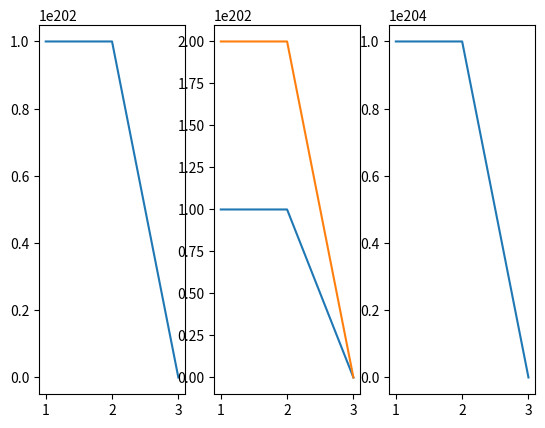

Write the Python code that produced this figure.
import numpy as np
import matplotlib.pyplot as plt
"""
Stablized implementation using log domain
"""
def softmin(X, eps, axis=1):
    """
    compute softmin for each row (column) of matrix X
    """
    E = np.exp(- X / eps)
    E = E.sum(axis=axis).reshape(-1, 1)
    return -eps * np.log(E)


eps = 1
n_pts = 100
n_iter = 100
col_ones = np.ones((n_pts, 1))
row_ones = np.ones((1, n_pts))
r = np.random.uniform(size=(n_pts, 1))
r = r / r.sum()
log_r = np.log(r)
c = np.random.uniform(size=(n_pts, 1))
c = c / c.sum()
log_c = np.log(c)

C = np.random.randn(n_pts, n_pts)
C = (C + C.T) / 2
K = np.exp(- C / eps)

f = np.ones((n_pts, 1)) / n_pts
f = np.log(f)
g = np.ones((n_pts, 1)) / n_pts
g = np.log(g)

row_diff = []
col_diff = []
tol_diff = []
grad_norm = []
for i in range(1, n_iter+1):
    if i % 2 == 1:
        f = softmin(C - f @ row_ones - g.T @ col_ones, eps=eps, axis=1) - f + eps * log_r
    else:
        g = softmin(C - f @ row_ones - g.T @ col_ones, eps=eps, axis=0) - g + eps * log_c

    u = np.exp(f / eps)
    v = np.exp(g / eps)
    P = K * u * v.T
    print(np.sum(P))
    rd = np.sum(np.abs(P.sum(axis=1).reshape(n_pts, 1) - r))
    cd = np.sum(np.abs(P.sum(axis=0).reshape(n_pts, 1) - c))

    row_diff.append(rd)
    col_diff.append(cd)
    tol_diff.append(rd + cd)

    # gradient norm
    Kv = K @ v
    ru = r / u
    # print(ru)
    Du = eps * np.abs(Kv - ru).sum()
    KTu = K.T @ u
    cv = c / v
    Dv = eps * np.abs(KTu - cv).sum()
    grad_norm.append(Du + Dv)

fig, ax = plt.subplots(1, 3)
ax[0].plot(np.arange(1, n_iter+1), row_diff)
ax[1].plot(np.arange(1, n_iter+1), col_diff)
ax[1].plot(np.arange(1, n_iter+1), tol_diff)
ax[2].plot(np.arange(1, n_iter+1), grad_norm)
plt.show()
